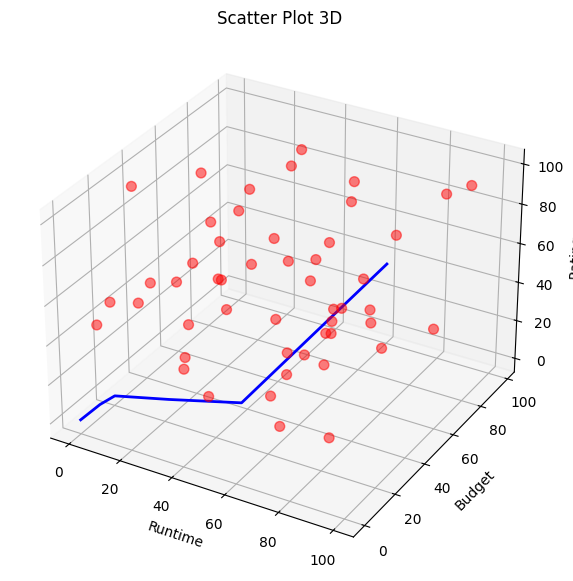

Write the Python code that produced this figure.
import numpy as np
import matplotlib.pyplot as plt



#x = np.linspace(-10, 10, 50)
#y = 10*x + 3 + np.random.normal(0, 300, 50)
#plt.scatter(x, y, color='red', marker='o', s=50, alpha=0.5)
#plt.title('Scatter Plot 2D')

plt.style.use('default')
fig = plt.figure(figsize=(10, 7))
ax = plt.subplot(projection='3d')
ax.scatter3D(np.random.randint(0, 100, 50), np.random.randint(0, 100, 50), np.random.randint(0, 100, 50), color='red', marker='o', s=50, alpha=0.5)
ax.set_title('Scatter Plot 3D')
ax.set_xlabel('Runtime')
ax.set_ylabel('Budget')
ax.set_zlabel('Rating')

x = [0, 1, 5, 25, 50, 100]
y = [0, 10,13, 15, 20, 25]
z = [0, 1, 5, 10, 15, 100]
ax.plot3D(x, y, z, color='blue', linestyle='-', linewidth=2)
plt.grid()
plt.show()
